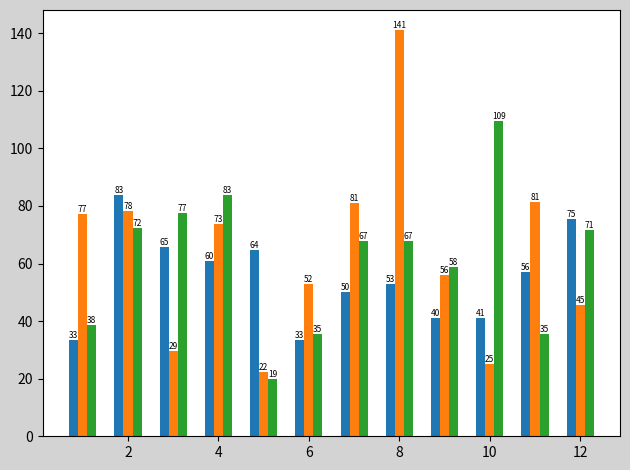

The matplotlib source for this figure:
'''
 条形图，柱状图
'''

import matplotlib.pyplot as plt
import matplotlib.gridspec as mg

import numpy as np
import matplotlib.pyplot as plt


plt.figure('liheng', facecolor='lightgray')

# 1到12个月月份
x = np.arange(1, 13)

#苹果
# 随机产生，期望值是60，标准差为20，数量为12
apples = np.random.normal(60, 20, 12)

#橘子
# 随机产生，期望值是60，标准差为20，数量为12
oranges = np.random.normal(60, 20, 12)

#梨子
# 随机产生，期望值是60，标准差为20，数量为12
pear = np.random.normal(60, 20, 12)


# plt.bar(x, apples)
# plt.bar(x, oranges)

# -表示左移， + 表示右移， 0.2 是单个柱子的宽度
plt.bar(x - 0.2, apples, 0.2)
plt.bar(x, oranges, 0.2)
plt.bar(x + 0.2, pear, 0.2)

#在柱子上面定文字
# for i in  x:
#     plt.text(i - 0.2, apples[i - 1], int(apples[i - 1]), fontsize=8, ha='center', va='bottom')
#     plt.text(i, oranges[i - 1], int(oranges[i - 1]), fontsize=8, ha='center', va='bottom')
#     plt.text(i + 0.2, pear[i - 1], int(pear[i - 1]), fontsize=8, ha='center', va='bottom')

for i in range(len(x)):
    plt.text(x[i] - 0.2, apples[i], int(apples[i]), fontsize=6, ha='center', va='bottom')
    plt.text(x[i], oranges[i], int(oranges[i]), fontsize=6, ha='center', va='bottom')
    plt.text(x[i] + 0.2, pear[i], int(pear[i]), fontsize=6, ha='center', va='bottom')




# 紧凑式布局
plt.tight_layout()

plt.show()
